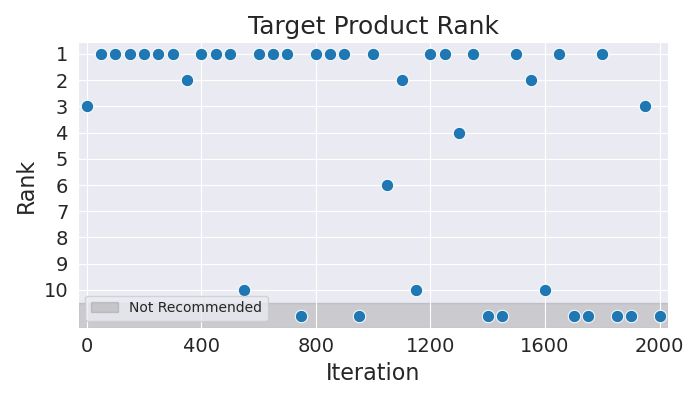

The data file committed next to this chart (first rows):
Iteration, Rank
0, 3
50, 1
100, 1
150, 1
200, 1
250, 1
300, 1
350, 2
400, 1
450, 1
500, 1
550, 10
600, 1
650, 1
700, 1
750, 11
800, 1
850, 1
900, 1
950, 11
1000, 1
1050, 6
1100, 2
1150, 10
1200, 1
1250, 1
1300, 4
1350, 1
1400, 11
1450, 11
1500, 1
1550, 2
1600, 10
1650, 1
1700, 11
1750, 11
1800, 1
1850, 11
1900, 11
1950, 3
2000, 11
